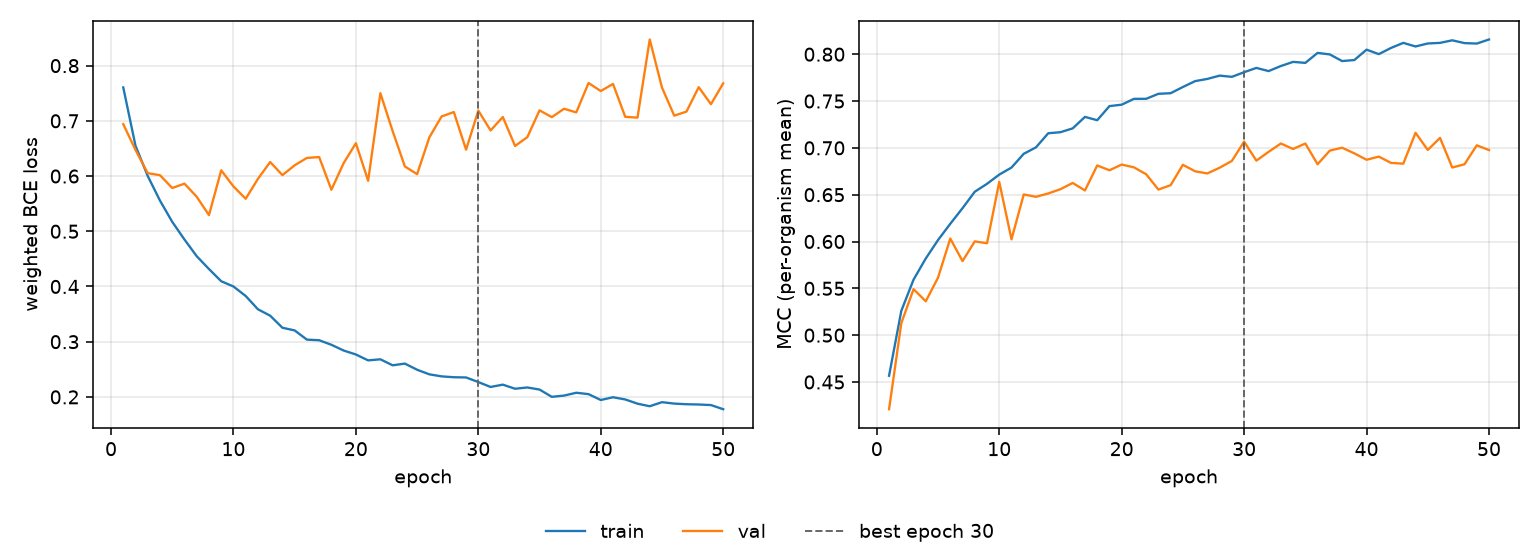

Source data for this figure (header and first rows):
epoch, tr_loss, vl_loss, tr_mcc, vl_mcc, is_best
1, 0.7605, 0.694, 0.4567, 0.4209, False
2, 0.6548, 0.6473, 0.5259, 0.5128, False
3, 0.6, 0.6052, 0.5593, 0.5491, False
4, 0.5555, 0.6016, 0.5819, 0.5362, False
5, 0.5171, 0.5784, 0.6016, 0.5614, False
6, 0.485, 0.5862, 0.6189, 0.6032, False
7, 0.4548, 0.5625, 0.6356, 0.5791, False
8, 0.4316, 0.5292, 0.6531, 0.6001, False
9, 0.4095, 0.6104, 0.6616, 0.5981, False
10, 0.4, 0.5812, 0.6714, 0.6637, False
11, 0.3828, 0.5589, 0.679, 0.6023, False
12, 0.3587, 0.5949, 0.6937, 0.6502, False
13, 0.3471, 0.6254, 0.7005, 0.6477, False
14, 0.3253, 0.6017, 0.7156, 0.6513, False
15, 0.3204, 0.6195, 0.7167, 0.6559, False
16, 0.3037, 0.6329, 0.7208, 0.6625, False
17, 0.3026, 0.6344, 0.7331, 0.6545, False
18, 0.2944, 0.5752, 0.7295, 0.6812, False
19, 0.284, 0.6234, 0.7446, 0.6761, False
20, 0.2768, 0.6595, 0.7461, 0.6822, False
21, 0.2662, 0.5915, 0.7523, 0.6792, False
22, 0.2681, 0.75, 0.7524, 0.6718, False
23, 0.2572, 0.6815, 0.7577, 0.6554, False
24, 0.2603, 0.6174, 0.7584, 0.6602, False
25, 0.2492, 0.6035, 0.765, 0.6819, False
26, 0.2409, 0.6701, 0.7713, 0.675, False
27, 0.2372, 0.7079, 0.7736, 0.6727, False
28, 0.2356, 0.716, 0.7771, 0.6788, False
29, 0.2352, 0.6477, 0.7758, 0.6861, False
30, 0.2269, 0.7185, 0.7808, 0.7066, True
31, 0.218, 0.6826, 0.7854, 0.6864, False
32, 0.2222, 0.707, 0.782, 0.6958, False
33, 0.2148, 0.6545, 0.7874, 0.7046, False
34, 0.2171, 0.6704, 0.7918, 0.6988, False
35, 0.2133, 0.719, 0.7907, 0.7046, False
36, 0.2001, 0.7067, 0.8014, 0.6825, False
37, 0.2024, 0.7219, 0.7998, 0.6971, False
38, 0.2075, 0.7153, 0.7927, 0.7002, False
39, 0.205, 0.7685, 0.7938, 0.6941, False
40, 0.1944, 0.754, 0.8049, 0.6873, False
41, 0.1994, 0.7669, 0.8001, 0.6907, False
42, 0.1954, 0.7072, 0.8067, 0.6839, False
43, 0.1878, 0.7058, 0.8121, 0.6831, False
44, 0.1831, 0.8473, 0.8083, 0.7161, False
45, 0.1905, 0.7603, 0.8115, 0.6978, False
46, 0.1879, 0.7094, 0.8121, 0.7107, False
47, 0.1867, 0.7167, 0.8148, 0.679, False
48, 0.1862, 0.761, 0.8119, 0.6825, False
49, 0.1852, 0.7301, 0.8114, 0.7027, False
50, 0.1777, 0.7679, 0.8157, 0.6976, False
